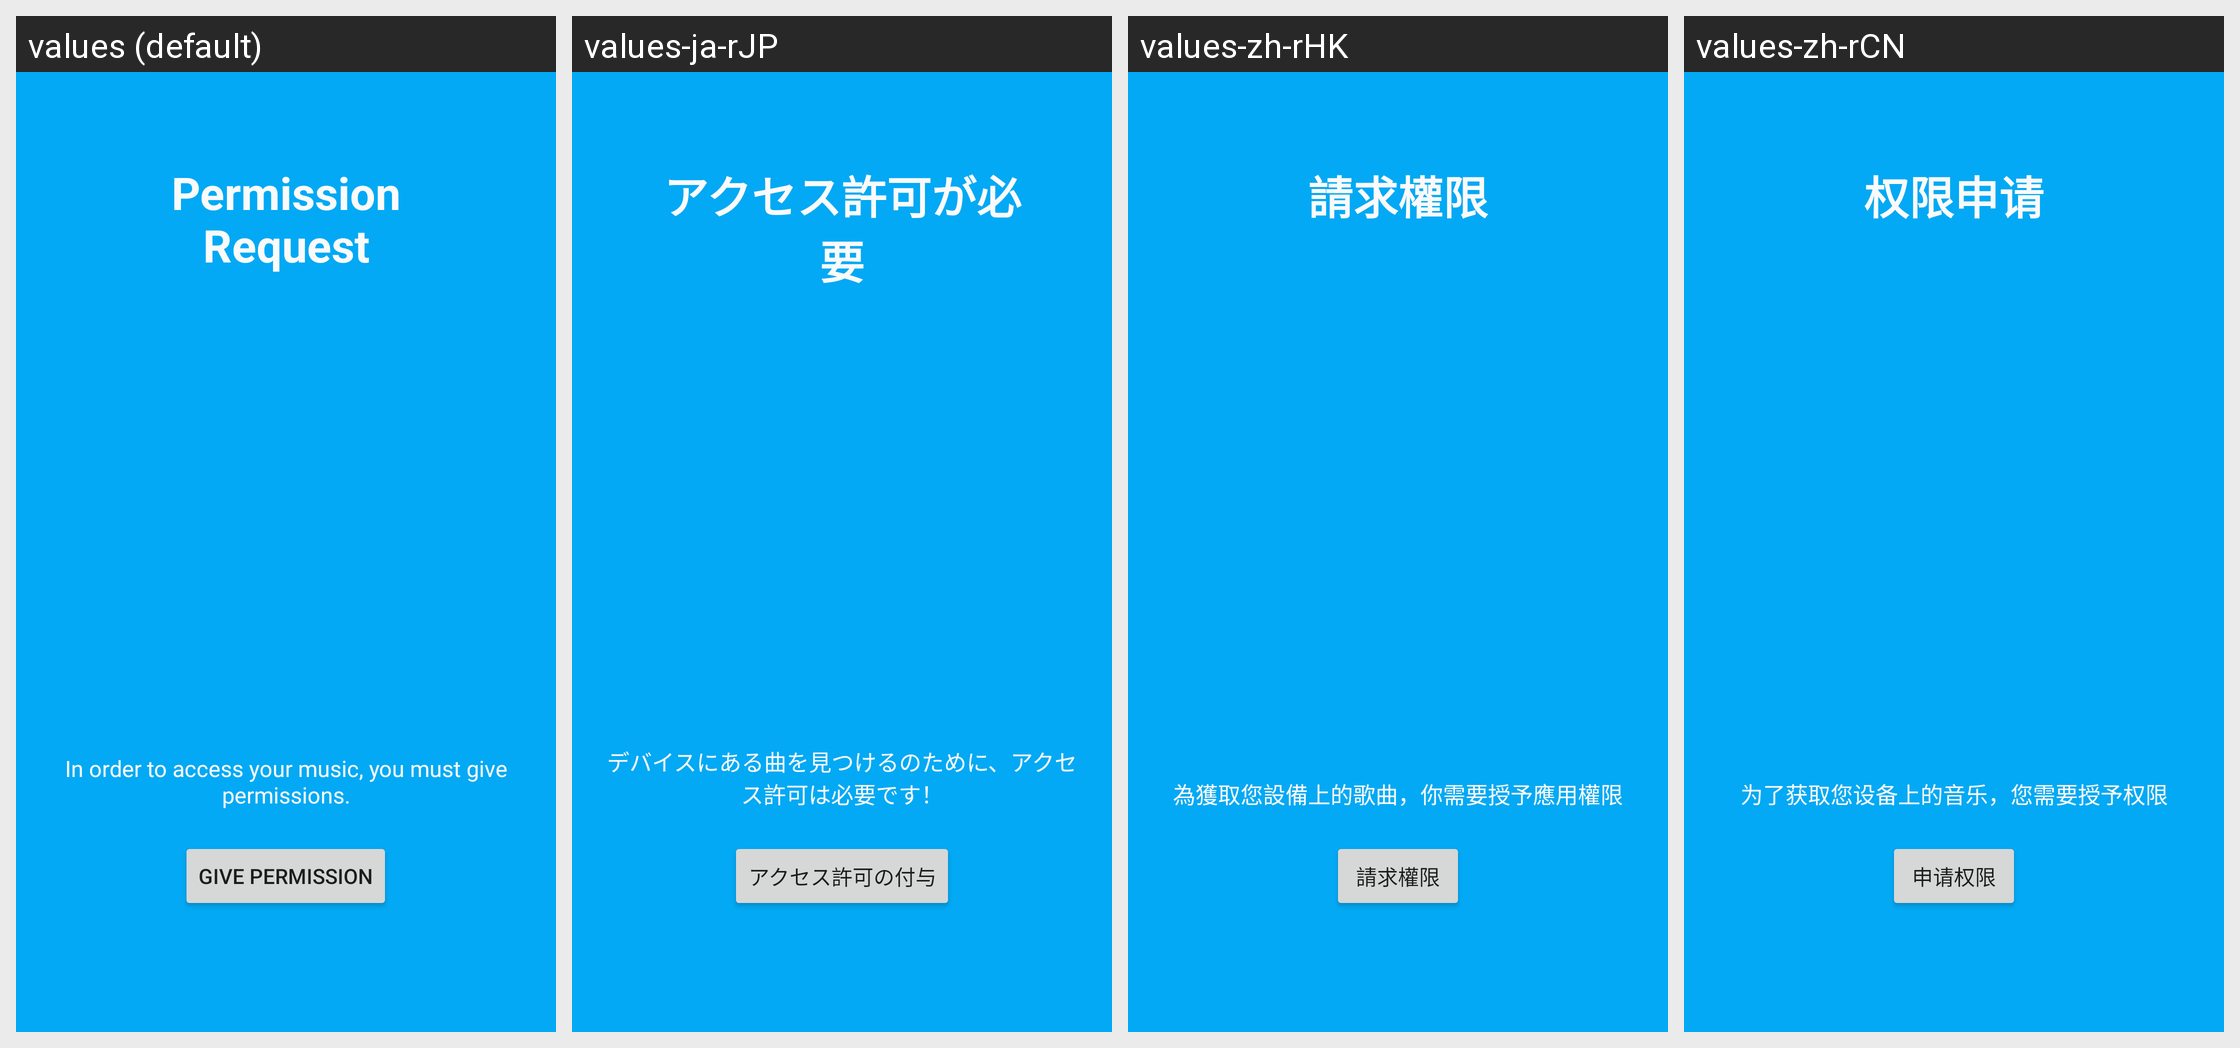

For this localized Android screen grid, give each drawn string resource with its value in every locale shown.
Android screen res/layout/intro_permission_fragement.xml rendered under 4 locales, left to right: values (default), values-ja-rJP, values-zh-rHK, values-zh-rCN. Device: Nexus 5 (rendered at 1080×1920; each locale shown at half size, 540×960, under a caption strip naming it); theme AppTheme.
Other locales in the repository, not shown: values-en, values-zh-rTW.
Strings drawn on this screen, with the default value and each locale's value (text and hints the layout hard-codes, and strings that could not be matched under every locale, appear in the picture but are not listed):

permission_request
  values: Permission Request
  values-ja-rJP: アクセス許可が必要
  values-zh-rHK: 請求權限
  values-zh-rCN: 权限申请

permission_request_detail
  values: In order to access your music, you must give permissions.
  values-ja-rJP: デバイスにある曲を見つけるのために、アクセス許可は必要です！
  values-zh-rHK: 為獲取您設備上的歌曲，你需要授予應用權限
  values-zh-rCN: 为了获取您设备上的音乐，您需要授予权限

give_permission
  values: give permission
  values-ja-rJP: アクセス許可の付与
  values-zh-rHK: 請求權限
  values-zh-rCN: 申请权限
